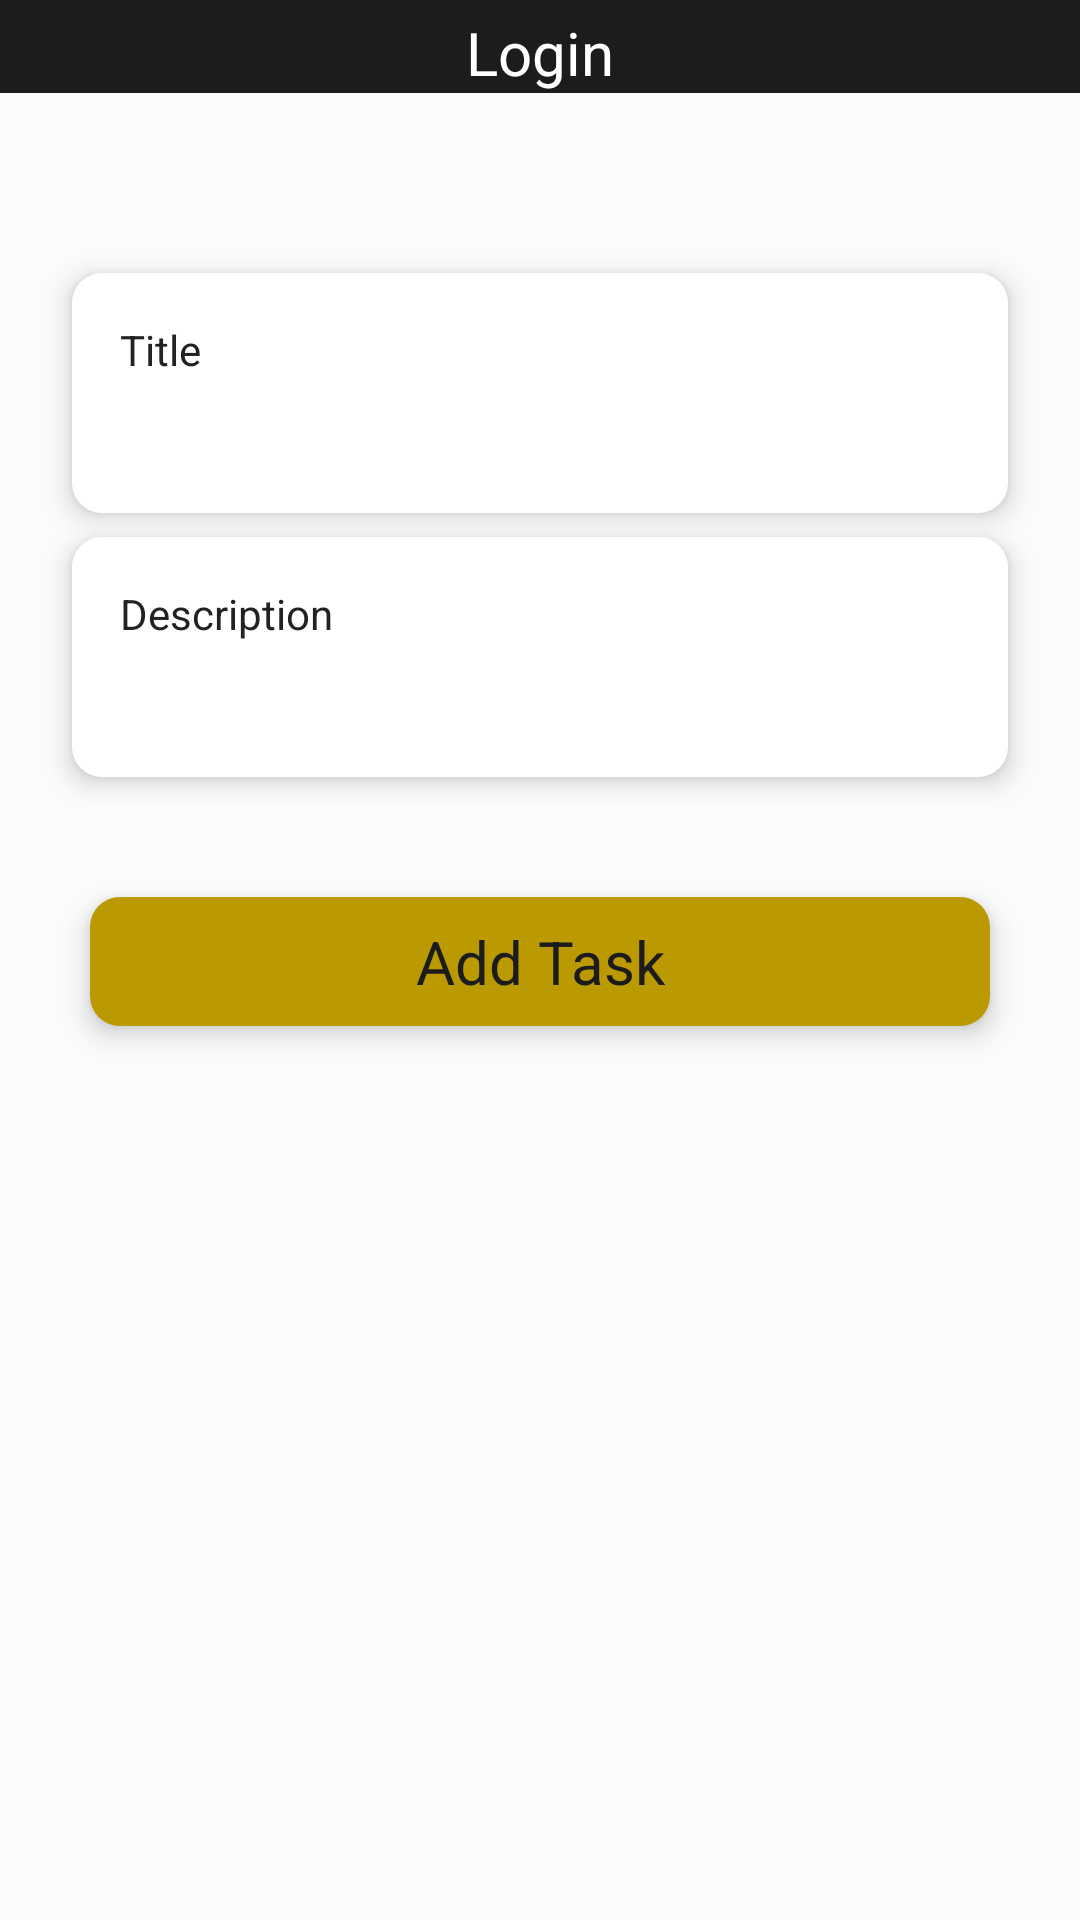

The Android layout XML behind this screen, and the referenced resources:
<!-- AndroidManifest.xml: application theme Theme.TodoApplication -->
<!-- res/layout/activity_add_todo.xml -->
<?xml version="1.0" encoding="utf-8"?>
<androidx.constraintlayout.widget.ConstraintLayout xmlns:android="http://schemas.android.com/apk/res/android"
    xmlns:app="http://schemas.android.com/apk/res-auto"
    xmlns:tools="http://schemas.android.com/tools"
    android:layout_width="match_parent"
    android:layout_height="match_parent"
    android:background="@color/white">

    <include
        android:id="@+id/toolbar"
        layout="@layout/dashboard_toolbar" />

    <View
        android:id="@+id/cv_email"
        android:layout_width="0dp"
        android:layout_height="80dp"
        android:layout_marginStart="24dp"
        android:layout_marginLeft="24dp"
        android:layout_marginTop="60dp"
        android:layout_marginEnd="24dp"
        android:layout_marginRight="24dp"
        android:background="@drawable/search_white_bg"
        android:elevation="5dp"
        app:layout_constraintEnd_toEndOf="parent"
        app:layout_constraintStart_toStartOf="parent"
        app:layout_constraintTop_toBottomOf="@+id/toolbar" />

    <TextView
        android:id="@+id/tv_email"
        android:layout_width="0dp"
        android:layout_height="wrap_content"
        android:layout_marginStart="16dp"
        android:layout_marginLeft="16dp"
        android:layout_marginTop="16dp"
        android:layout_marginEnd="16dp"
        android:layout_marginRight="16dp"
        android:elevation="6dp"
        android:gravity="left"
        android:text="Title"
        android:textColor="@color/black_signup"
        app:layout_constraintBottom_toTopOf="@+id/cv_password"
        app:layout_constraintEnd_toEndOf="@+id/cv_email"
        app:layout_constraintHorizontal_bias="0.0"
        app:layout_constraintStart_toStartOf="@+id/cv_email"
        app:layout_constraintTop_toTopOf="@+id/cv_email"
        app:layout_constraintVertical_bias="0.0"
        tools:ignore="RtlHardcoded" />

    <EditText
        android:id="@+id/et_title"
        android:layout_width="0dp"
        android:layout_height="wrap_content"
        android:layout_gravity="bottom"
        android:layout_marginStart="16dp"
        android:layout_marginLeft="16dp"
        android:layout_marginEnd="16dp"
        android:layout_marginRight="16dp"
        android:background="@android:color/transparent"
        android:elevation="6dp"
        android:imeOptions="actionNext"
        android:singleLine="true"
        android:textColor="@color/hint_color"
        android:textSize="14dp"
        app:layout_constraintBottom_toBottomOf="@+id/cv_email"
        app:layout_constraintEnd_toEndOf="@+id/cv_email"
        app:layout_constraintStart_toStartOf="@+id/cv_email"
        app:layout_constraintTop_toBottomOf="@+id/tv_email"
        tools:ignore="Autofill,HardcodedText,RtlHardcoded,SpUsage" />


    <View
        android:id="@+id/cv_password"
        android:layout_width="0dp"
        android:layout_height="80dp"
        android:layout_marginTop="8dp"
        android:background="@drawable/search_white_bg"
        android:elevation="5dp"
        app:layout_constraintEnd_toEndOf="@+id/cv_email"
        app:layout_constraintStart_toStartOf="@+id/cv_email"
        app:layout_constraintTop_toBottomOf="@+id/cv_email" />

    <TextView
        android:id="@+id/tv_password"
        android:layout_width="0dp"
        android:layout_height="wrap_content"
        android:layout_marginStart="16dp"
        android:layout_marginLeft="16dp"
        android:layout_marginTop="16dp"
        android:layout_marginEnd="16dp"
        android:layout_marginRight="16dp"
        android:elevation="6dp"
        android:gravity="left"
        android:text="Description"
        android:textColor="@color/black_signup"
        app:layout_constraintEnd_toEndOf="@+id/cv_password"
        app:layout_constraintStart_toStartOf="@+id/cv_password"
        app:layout_constraintTop_toTopOf="@+id/cv_password"
        tools:ignore="RtlHardcoded" />

    <EditText
        android:id="@+id/et_desc"
        android:layout_width="0dp"
        android:layout_height="wrap_content"
        android:layout_gravity="bottom"
        android:layout_marginStart="16dp"
        android:layout_marginLeft="16dp"
        android:layout_marginEnd="16dp"
        android:layout_marginRight="16dp"
        android:background="@android:color/transparent"
        android:elevation="6dp"
        android:enabled="true"
        android:gravity="left"
        android:imeOptions="actionDone"
        android:singleLine="true"
        android:textColor="@color/hint_color"
        android:textSize="14dp"
        app:layout_constraintBottom_toBottomOf="@+id/cv_password"
        app:layout_constraintEnd_toEndOf="@+id/cv_password"
        app:layout_constraintHorizontal_bias="0.0"
        app:layout_constraintStart_toStartOf="@+id/cv_password"
        app:layout_constraintTop_toBottomOf="@+id/tv_password"
        tools:ignore="Autofill,SpUsage" />

    <TextView
        android:id="@+id/btn_add_task"
        android:layout_width="match_parent"
        android:layout_height="wrap_content"
        android:layout_marginStart="30dp"
        android:layout_marginTop="40dp"
        android:layout_marginEnd="30dp"
        android:layout_marginRight="30dp"
        android:background="@drawable/search_white_bg"
        android:backgroundTint="@color/yellow"
        android:elevation="5dp"
        android:gravity="center"
        android:padding="8dp"
        android:text="Add Task"
        android:textColor="@color/black_continue"
        android:textSize="20dp"
        app:layout_constraintEnd_toEndOf="parent"
        app:layout_constraintStart_toStartOf="parent"
        app:layout_constraintTop_toBottomOf="@+id/cv_password" />

</androidx.constraintlayout.widget.ConstraintLayout>
<!-- res/layout/dashboard_toolbar.xml (included above) -->
<?xml version="1.0" encoding="utf-8"?>
<androidx.constraintlayout.widget.ConstraintLayout xmlns:android="http://schemas.android.com/apk/res/android"
    xmlns:app="http://schemas.android.com/apk/res-auto"
    xmlns:tools="http://schemas.android.com/tools"
    android:layout_width="match_parent"
    android:layout_height="wrap_content"
    android:background="@color/black_continue">

    <TextView
        android:id="@+id/textView25"
        android:layout_width="wrap_content"
        android:layout_height="wrap_content"
        android:layout_marginBottom="8dp"
        android:layout_marginTop="4dp"
        android:text="Login"
        android:textSize="20dp"
        android:textColor="@color/white_image"
        app:layout_constraintTop_toTopOf="parent"
        app:layout_constraintEnd_toEndOf="parent"
        app:layout_constraintStart_toStartOf="parent" />



</androidx.constraintlayout.widget.ConstraintLayout>
<!-- resources referenced by this layout -->
<resources>
  <color name="black_continue">#1C1C1C</color>
  <color name="black_signup">#222</color>
  <color name="hint_color">#515151</color>
  <color name="white">#FBFBFB</color>
  <color name="white_image">#FFF</color>
  <color name="yellow">#BB9900</color>
  <!-- drawable search_white_bg (drawable) -->
  <?xml version="1.0" encoding="utf-8"?>
  <shape xmlns:android="http://schemas.android.com/apk/res/android"
      android:shape="rectangle">
  
      <solid
          android:color="@color/white_image" />
  
      <corners
          android:radius="10dp"/>
  </shape>
  <style name="Theme.TodoApplication" parent="Theme.MaterialComponents.NoActionBar">
          
          <item name="colorPrimary">@color/black_continue</item>
          <item name="colorPrimaryVariant">@color/black_continue</item>
          <item name="colorOnPrimary">@color/white</item>
          
          <item name="colorSecondary">@color/yellow</item>
          <item name="colorSecondaryVariant">@color/yellow</item>
          <item name="colorOnSecondary">@color/black</item>
          
          <item name="android:statusBarColor" tools:targetApi="l">?attr/colorPrimaryVariant</item>
          
      </style>
  <color name="black">#FF000000</color>
</resources>
